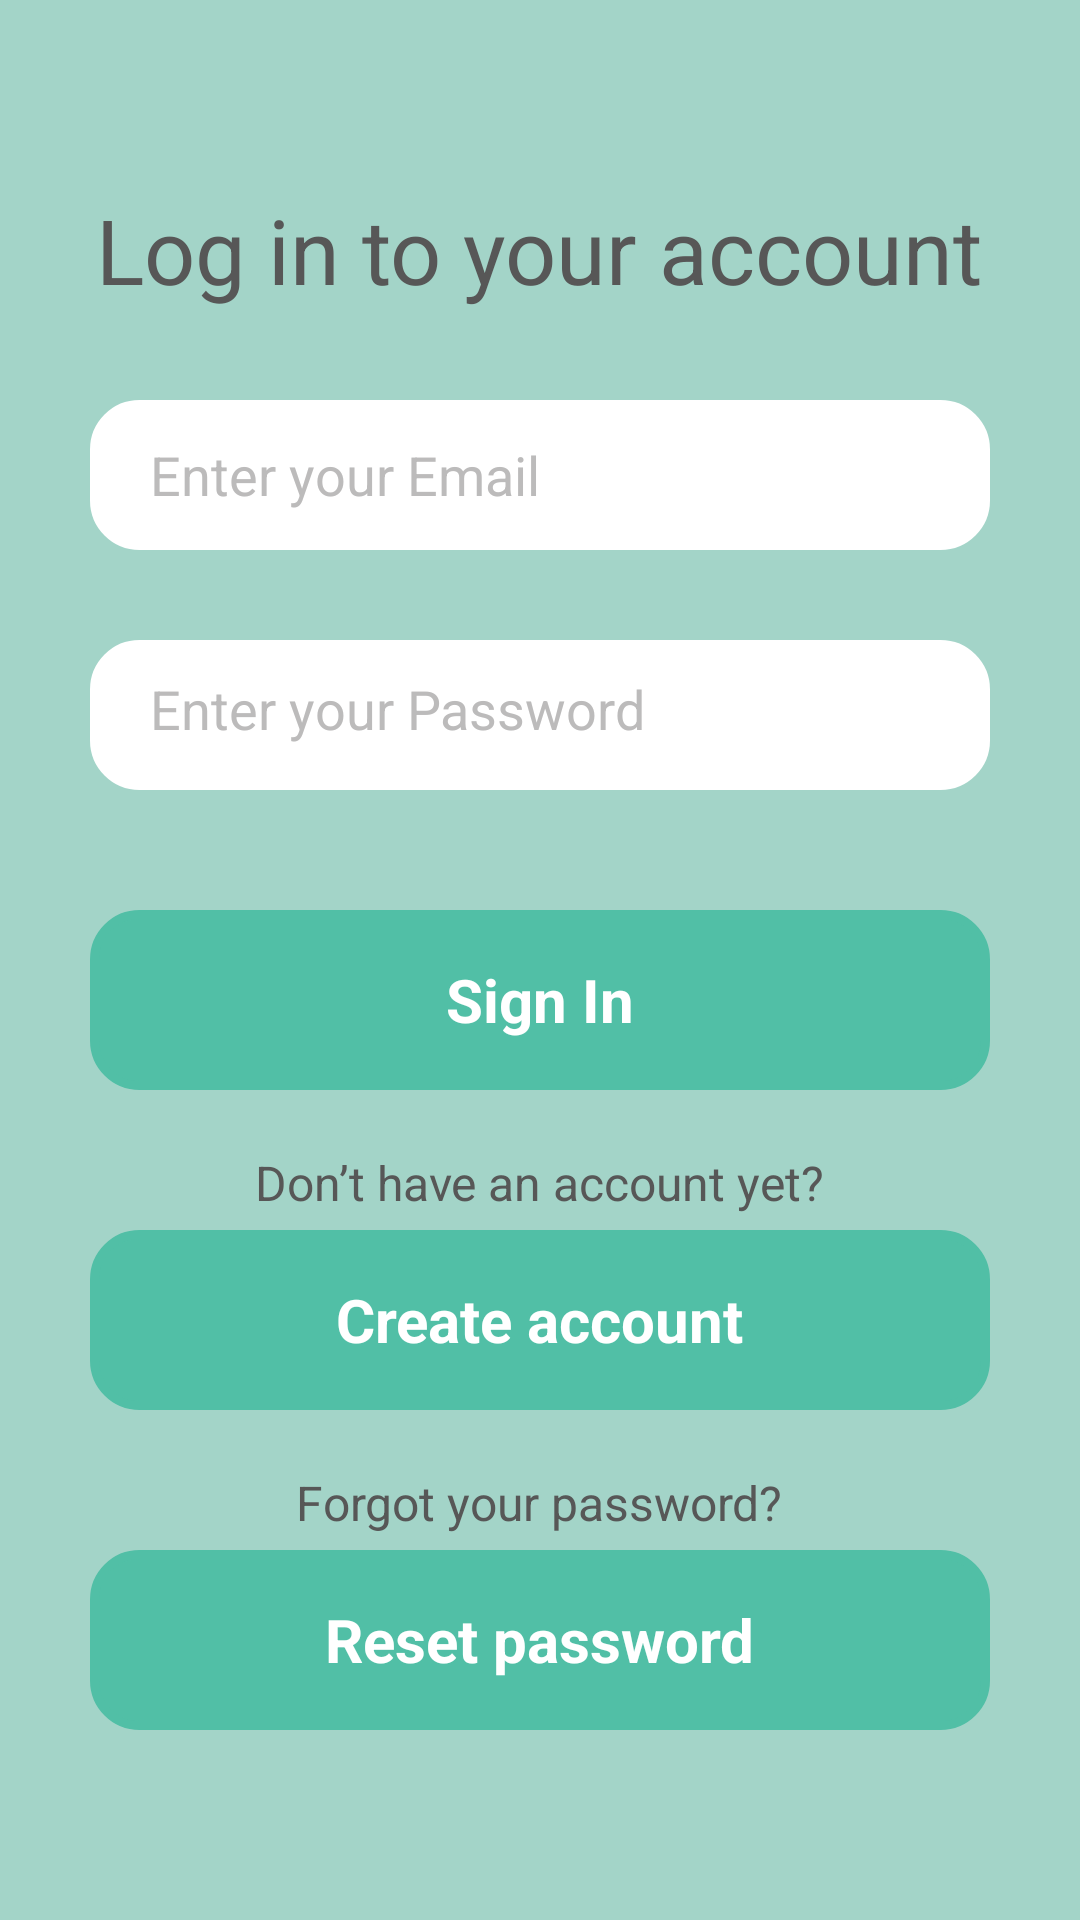

The Android layout XML behind this screen, and the referenced resources:
<!-- AndroidManifest.xml: application theme Theme.LearnWordsApp -->
<!-- res/layout/activity_login.xml -->
<?xml version="1.0" encoding="utf-8"?>
<LinearLayout xmlns:android="http://schemas.android.com/apk/res/android"
    xmlns:app="http://schemas.android.com/apk/res-auto"
    xmlns:tools="http://schemas.android.com/tools"
    android:layout_width="match_parent"
    android:layout_height="match_parent"
    android:background="@color/backgroundMint"
    android:gravity="center"
    android:orientation="vertical"
    android:paddingHorizontal="30sp">

    <ImageView
        android:id="@+id/fingerprintImage"
        android:layout_width="100dp"
        android:layout_height="100dp"
        android:padding="10dp"
        android:visibility="gone"
        app:srcCompat="@drawable/ic_baseline_fingerprint_24" />

    <TextView
        android:layout_width="wrap_content"
        android:layout_height="wrap_content"
        android:text="@string/login_title"
        android:textColor="@color/darkGray"
        android:textSize="30sp" />

    <RelativeLayout
        android:layout_width="match_parent"
        android:layout_height="wrap_content"
        android:layout_marginTop="30sp">

        <EditText
            android:id="@+id/emailText"
            android:layout_width="match_parent"
            android:layout_height="50sp"
            android:background="@drawable/shape"
            android:hint="@string/login_email"
            android:inputType="textEmailAddress"
            android:paddingVertical="12sp"
            android:paddingStart="20sp"
            android:textColor="@color/black"
            android:textColorHint="@color/lightGray"
            tools:ignore="RtlSymmetry" />

    </RelativeLayout>

    <RelativeLayout
        android:layout_width="match_parent"
        android:layout_height="wrap_content"
        android:layout_marginTop="30sp">

        <EditText
            android:id="@+id/passwordText"
            android:layout_width="match_parent"
            android:layout_height="50sp"
            android:background="@drawable/shape"
            android:hint="@string/login_password"
            android:inputType="textPassword"
            android:paddingVertical="15sp"
            android:paddingStart="20sp"
            android:textColor="@color/black"
            android:textColorHint="@color/lightGray"
            tools:ignore="RtlSymmetry" />

    </RelativeLayout>

    <LinearLayout
        android:id="@+id/signInButton"
        android:layout_width="match_parent"
        android:layout_height="60sp"
        android:layout_marginTop="40sp"
        android:background="@drawable/shape2"
        android:gravity="center"
        android:orientation="horizontal"
        android:textColor="@color/white">

        <TextView
            android:layout_width="wrap_content"
            android:layout_height="wrap_content"
            android:layout_gravity="center"
            android:text="@string/sign_in"
            android:textColor="@color/white"
            android:textSize="20sp"
            android:textStyle="bold" />
    </LinearLayout>

    <TextView
        android:layout_width="wrap_content"
        android:layout_height="wrap_content"
        android:layout_marginTop="20sp"
        android:text="@string/no_account"
        android:textColor="@color/darkGray"
        android:textSize="16sp" />

    <LinearLayout
        android:id="@+id/createAccountButton"
        android:layout_width="match_parent"
        android:layout_height="60sp"
        android:layout_marginTop="5sp"
        android:background="@drawable/shape2"
        android:gravity="center"
        android:orientation="horizontal">

        <TextView
            android:layout_width="wrap_content"
            android:layout_height="wrap_content"
            android:layout_gravity="center"
            android:text="@string/create_account"
            android:textColor="@color/white"
            android:textSize="20sp"
            android:textStyle="bold" />
    </LinearLayout>

    <TextView
        android:layout_width="wrap_content"
        android:layout_height="wrap_content"
        android:layout_marginTop="20sp"
        android:text="@string/forgot_password"
        android:textColor="@color/darkGray"
        android:textSize="16sp" />

    <LinearLayout
        android:id="@+id/resetButton"
        android:layout_width="match_parent"
        android:layout_height="60sp"
        android:layout_marginTop="5sp"
        android:background="@drawable/shape2"
        android:gravity="center"
        android:orientation="horizontal">

        <TextView
            android:layout_width="wrap_content"
            android:layout_height="wrap_content"
            android:layout_gravity="center"
            android:text="@string/reset_password"
            android:textColor="@color/white"
            android:textSize="20sp"
            android:textStyle="bold" />
    </LinearLayout>

</LinearLayout>
<!-- resources referenced by this layout -->
<resources>
  <color name="backgroundMint">#A3D4C8</color>
  <color name="black">#000000</color>
  <color name="darkGray">#575757</color>
  <color name="lightGray">#BCBBBB</color>
  <color name="white">#FFFFFF</color>
  <!-- drawable shape (drawable) -->
  <?xml version="1.0" encoding="utf-8"?>
  <shape xmlns:android="http://schemas.android.com/apk/res/android"
      android:shape="rectangle">
  
      <stroke
          android:width="3sp"
          android:color="@color/white" />
      <corners android:radius="15sp" />
      <solid android:color="@color/white" />
  
  </shape>
  <!-- drawable shape2 (drawable) -->
  <?xml version="1.0" encoding="utf-8"?>
  <shape xmlns:android="http://schemas.android.com/apk/res/android"
      android:shape="rectangle">
  
      <stroke
          android:width="3sp"
          android:color="@color/lightMint" />
      <corners android:radius="15sp" />
      <solid android:color="@color/lightMint" />
  
  </shape>
  <string name="create_account">Create account</string>
  <string name="forgot_password">Forgot your password?</string>
  <string name="login_email">Enter your Email</string>
  <string name="login_password">Enter your Password</string>
  <string name="login_title">Log in to your account</string>
  <string name="no_account">Don’t have an account yet?</string>
  <string name="reset_password">Reset password</string>
  <string name="sign_in">Sign In</string>
  <style name="Theme.LearnWordsApp" parent="Theme.MaterialComponents.DayNight.NoActionBar">
          
  
  
          <item name="colorOnPrimary">@color/backgroundWhite</item>
          
  
  
  
          
          <item name="android:navigationBarColor">@color/backgroundWhite</item>
          <item name="android:statusBarColor" tools:targetApi="l">?attr/colorOnBackground</item>
          
      </style>
  <color name="lightMint">#51BFA6</color>
  <color name="backgroundWhite">#FFFFFF</color>
</resources>
